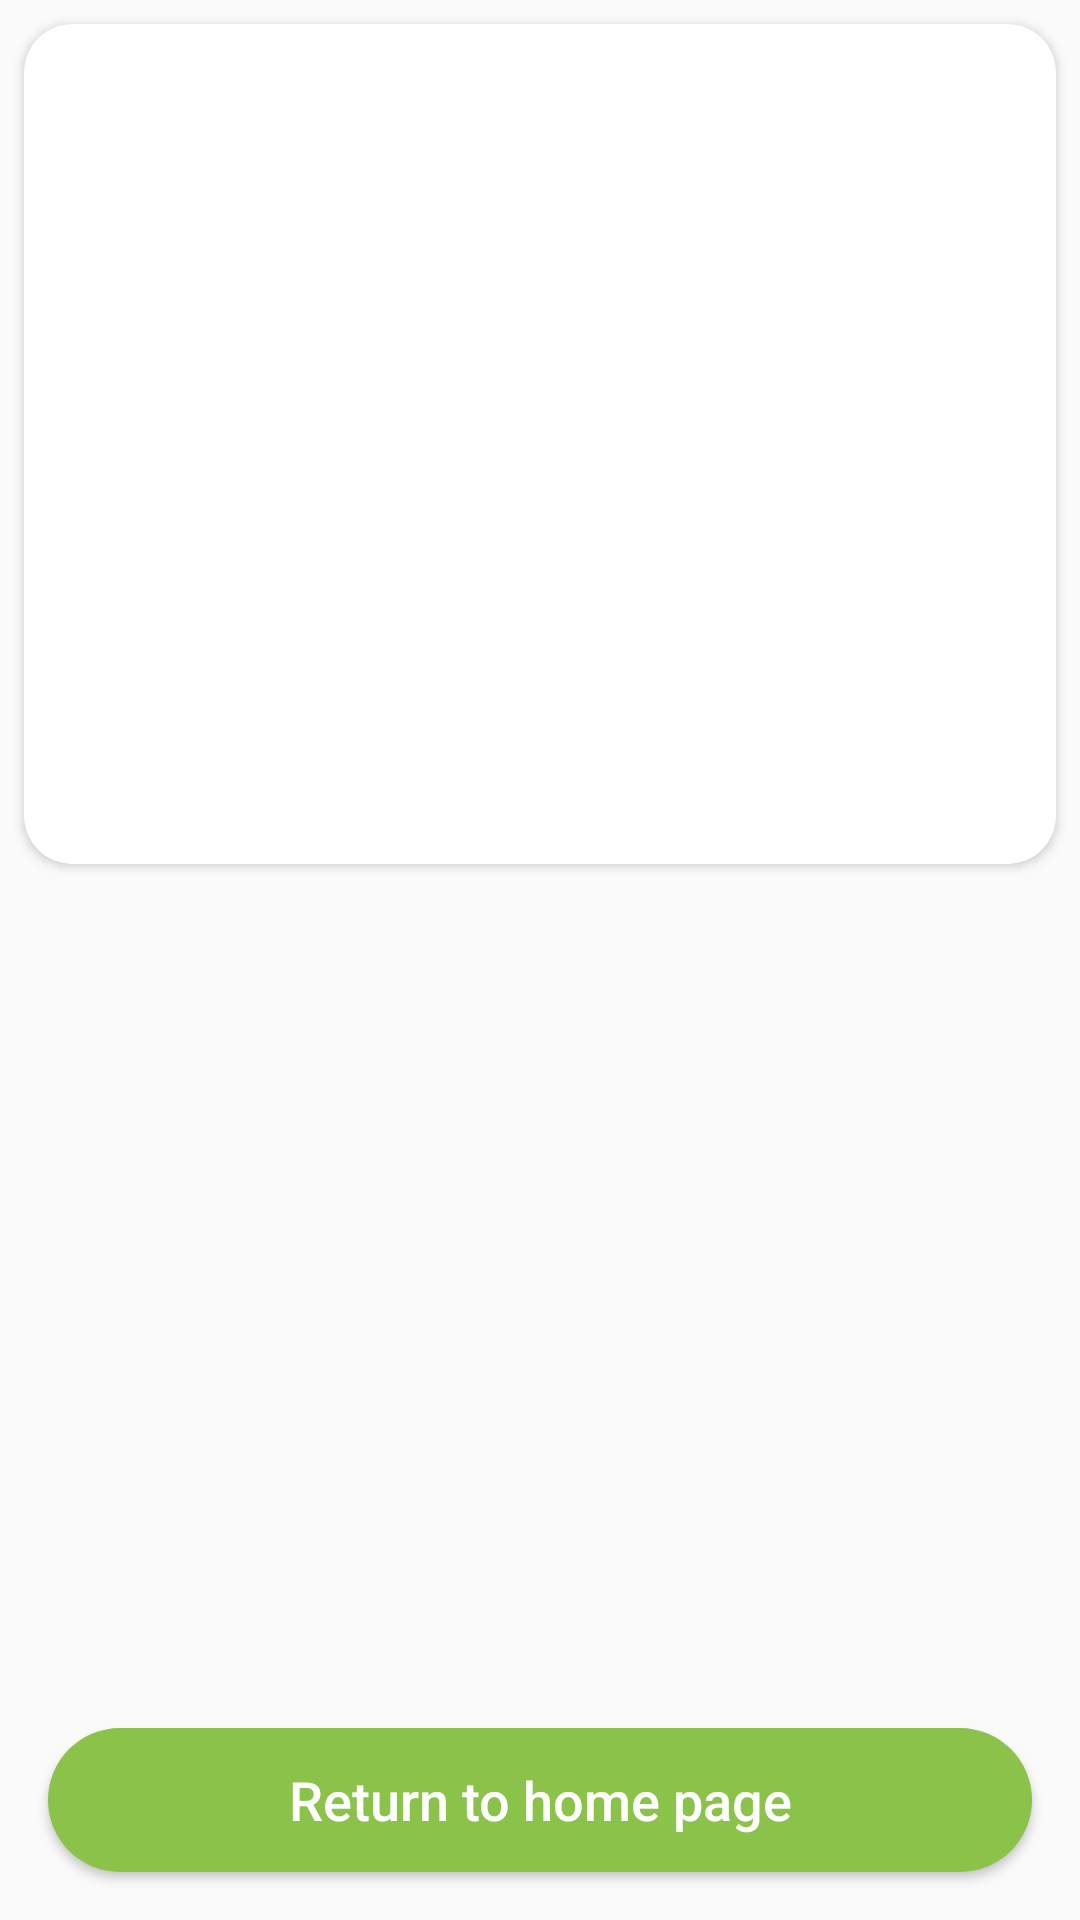

Produce the Android XML layout that renders to this screen, including the resource entries it uses.
<!-- AndroidManifest.xml: application theme Theme.SportQuiz -->
<!-- res/layout/fragment_congratulations.xml -->
<?xml version="1.0" encoding="utf-8"?>
<androidx.constraintlayout.widget.ConstraintLayout
    xmlns:android="http://schemas.android.com/apk/res/android"
    xmlns:app="http://schemas.android.com/apk/res-auto"
    xmlns:tools="http://schemas.android.com/tools"
    android:layout_width="match_parent"
    android:layout_height="match_parent">

    <androidx.cardview.widget.CardView
        android:id="@+id/imageCard"
        android:layout_width="match_parent"
        android:layout_height="280dp"
        android:layout_margin="8dp"
        android:layout_marginTop="16dp"
        app:cardCornerRadius="16dp"
        app:layout_constraintEnd_toEndOf="parent"
        app:layout_constraintStart_toStartOf="parent"
        app:layout_constraintTop_toTopOf="parent">


        <ImageView
            android:id="@+id/image"
            android:layout_width="match_parent"
            android:layout_height="match_parent"
            android:scaleType="centerCrop"
            tools:src="@drawable/img_for_quiz_page_1" />

        <TextView
            android:id="@+id/txtSection"
            android:layout_width="wrap_content"
            android:layout_height="wrap_content"
            android:textSize="18sp"
            tools:text="Section: 1"
            android:textColor="@color/section_title"
            android:paddingHorizontal="10dp"
            android:paddingVertical="4dp"
            android:layout_marginTop="16dp"
            android:layout_marginStart="16dp"
            app:layout_constraintTop_toTopOf="@id/imageCard"
            app:layout_constraintStart_toStartOf="@id/imageCard"
            android:background="@drawable/white_box_shape"
            android:layout_gravity="start|top"
            />

        <TextView
            android:id="@+id/txtQuizNumber"
            android:layout_width="wrap_content"
            android:layout_height="wrap_content"
            android:textSize="18sp"
            tools:text="2/10"
            android:textColor="@color/section_title"
            android:paddingHorizontal="10dp"
            android:paddingVertical="4dp"
            android:layout_marginTop="16dp"
            android:layout_marginEnd="16dp"
            app:layout_constraintTop_toTopOf="@id/imageCard"
            app:layout_constraintStart_toStartOf="@id/imageCard"
            android:background="@drawable/white_box_shape"
            android:layout_gravity="end|top
"
            />


    </androidx.cardview.widget.CardView>

    <TextView
        android:id="@+id/txtTitle"
        android:layout_width="match_parent"
        android:layout_height="wrap_content"
        app:layout_constraintTop_toBottomOf="@id/imageCard"
        app:layout_constraintStart_toStartOf="parent"
        app:layout_constraintEnd_toEndOf="parent"
        android:layout_marginTop="24dp"
        android:textStyle="bold"
        android:textSize="18sp"
        android:textColor="@color/black"
        android:gravity="center"
        tools:text="@string/congratulations_title_template"
        />

    <Button
        android:id="@+id/btnHome"
        style="@style/BaseButton"
        android:layout_height="wrap_content"
        android:text="@string/go_home"
        android:background="@drawable/btn_background_shape"
        app:layout_constraintBottom_toBottomOf="parent"
        app:layout_constraintStart_toStartOf="parent"
        app:layout_constraintEnd_toEndOf="parent"
        android:layout_marginHorizontal="16dp"
        android:layout_marginBottom="16dp"
        />
</androidx.constraintlayout.widget.ConstraintLayout>
<!-- resources referenced by this layout -->
<resources>
  <color name="black">#FF000000</color>
  <color name="section_title">#1F1F1F</color>
  <!-- drawable btn_background_shape (drawable) -->
  <?xml version="1.0" encoding="utf-8"?>
  <shape xmlns:android="http://schemas.android.com/apk/res/android"
      android:shape="rectangle">
      <solid android:color="@color/salat"/>
      <corners android:radius="24dp"/>
  </shape>
  <!-- drawable white_box_shape (drawable) -->
  <?xml version="1.0" encoding="utf-8"?>
  <shape xmlns:android="http://schemas.android.com/apk/res/android"
      android:shape="rectangle">
      <solid android:color="@color/white"/>
      <corners android:radius="22dp"/>
  </shape>
  <string name="congratulations_title_template">
          %1$s!\n\nYou finished that section with %2$d/%3$d score
      </string>
  <string name="go_home">Return to home page</string>
  <style name="BaseButton">
          <item name="android:background">@drawable/btn_background_shape</item>
          <item name="android:textColor">@color/white</item>
          <item name="android:textSize">18sp</item>
          <item name="android:layout_height">60dp</item>
          <item name="android:layout_width">match_parent</item>
          <item name="android:textAllCaps">false</item>
      </style>
  <style name="Theme.SportQuiz" parent="Theme.AppCompat.Light.NoActionBar">
          
  
          
      </style>
  <color name="salat">#8BC34A</color>
  <color name="white">#FFFFFFFF</color>
</resources>
